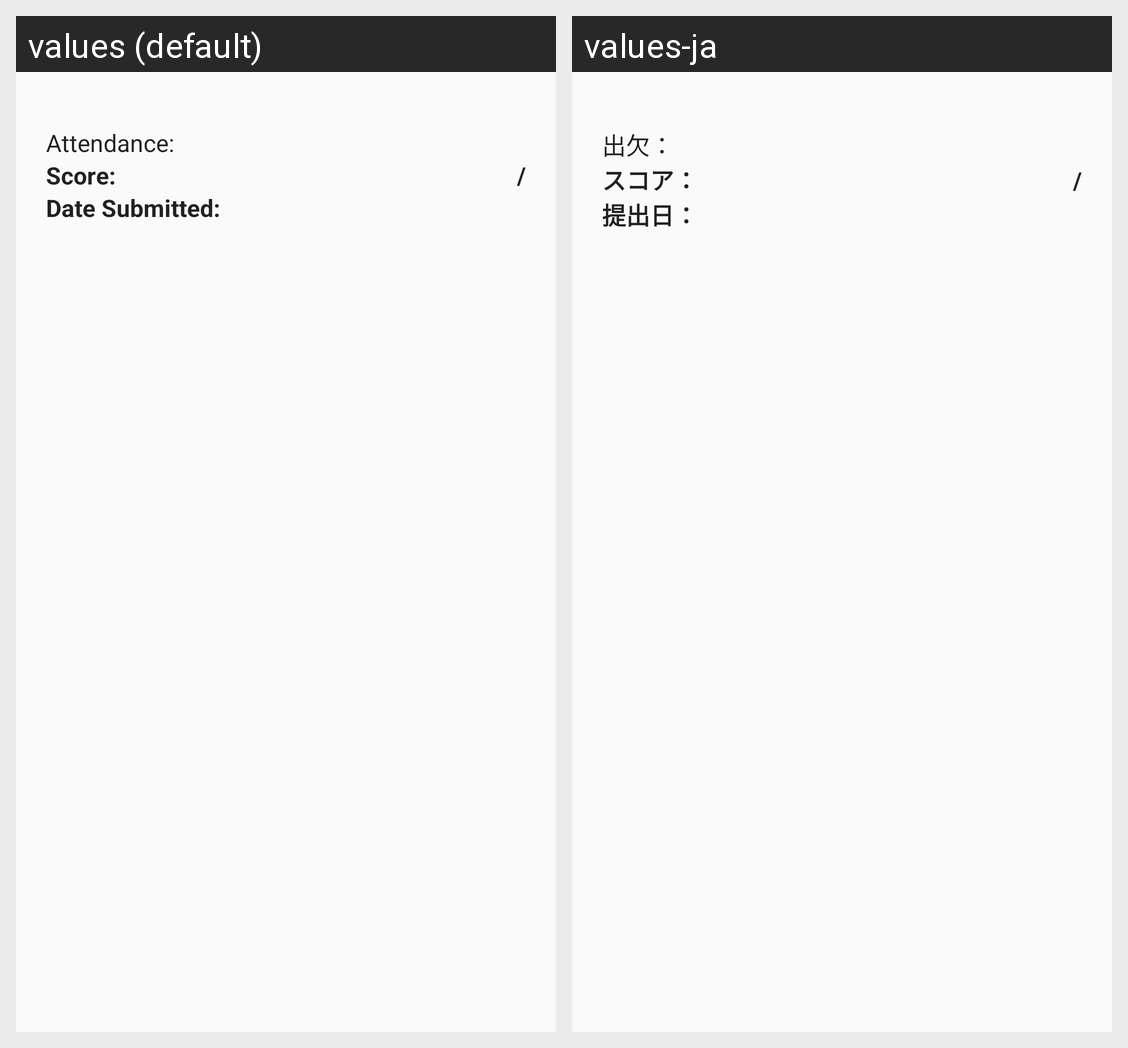

Locale-by-locale string values for the Android screen shown in this grid:
Android screen res/layout/view_holder_class_item_record.xml rendered under 2 locales, left to right: values (default), values-ja. Device: Nexus 5 (rendered at 1080×1920; each locale shown at half size, 540×960, under a caption strip naming it); theme AppTheme.
Strings drawn on this screen, with the default value and each locale's value (text and hints the layout hard-codes, and strings that could not be matched under every locale, appear in the picture but are not listed):

attendance_label
  values: Attendance:
  values-ja: 出欠：

score_label
  values: Score:
  values-ja: スコア：

slash_separator
  values: /
  values-ja: /

submission_date_label
  values: Date Submitted:
  values-ja: 提出日：
